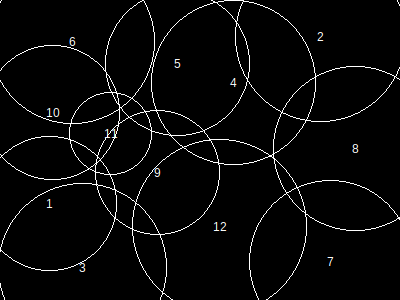

The data file committed next to this chart (first rows):
, x, y, height, r, area, overlap, overflow, forwardOverlap, backwardOverlap, regionX, regionY, regionArea, regionCoveredArea, regionCıııoveredPercentage, regionOverlap, regionOverflow, regionCoveredPercentage
1, 50, 204, 117, 67, 14313, 0, 1134, 0, 0, 400, 300, 120000, 119886, 0, 62714, 28361, 99.91
2, 321, 37, 148, 85, 22941, 0, 5679, 0, 0, 400, 300, 120000, 119886, 0, 62714, 28361, 99.91
3, 83, 268, 146, 84, 22405, 7505, 5898, 0, 0, 400, 300, 120000, 119886, 0, 62714, 28361, 99.91
4, 234, 83, 143, 82, 21369, 6622, 0, 0, 0, 400, 300, 120000, 119886, 0, 62714, 28361, 99.91
5, 178, 64, 125, 72, 16493, 9855, 423, 0, 0, 400, 300, 120000, 119886, 0, 62714, 28361, 99.91
6, 73, 42, 143, 82, 21369, 3665, 4669, 0, 0, 400, 300, 120000, 119886, 0, 62714, 28361, 99.91
7, 331, 262, 141, 81, 20841, 0, 5073, 0, 0, 400, 300, 120000, 119886, 0, 62714, 28361, 99.91
8, 356, 149, 143, 82, 21369, 8786, 3716, 0, 0, 400, 300, 120000, 119886, 0, 62714, 28361, 99.91
9, 158, 173, 108, 62, 12257, 3863, 0, 0, 0, 400, 300, 120000, 119886, 0, 62714, 28361, 99.91
10, 53, 113, 117, 67, 14313, 10266, 869, 0, 0, 400, 300, 120000, 119886, 0, 62714, 28361, 99.91
11, 111, 134, 72, 41, 5401, 5337, 0, 1, 0, 400, 300, 120000, 119886, 0, 62714, 28361, 99.91
12, 220, 227, 151, 87, 24033, 12958, 900, 0, 0, 400, 300, 120000, 119886, 0, 62714, 28361, 99.91
